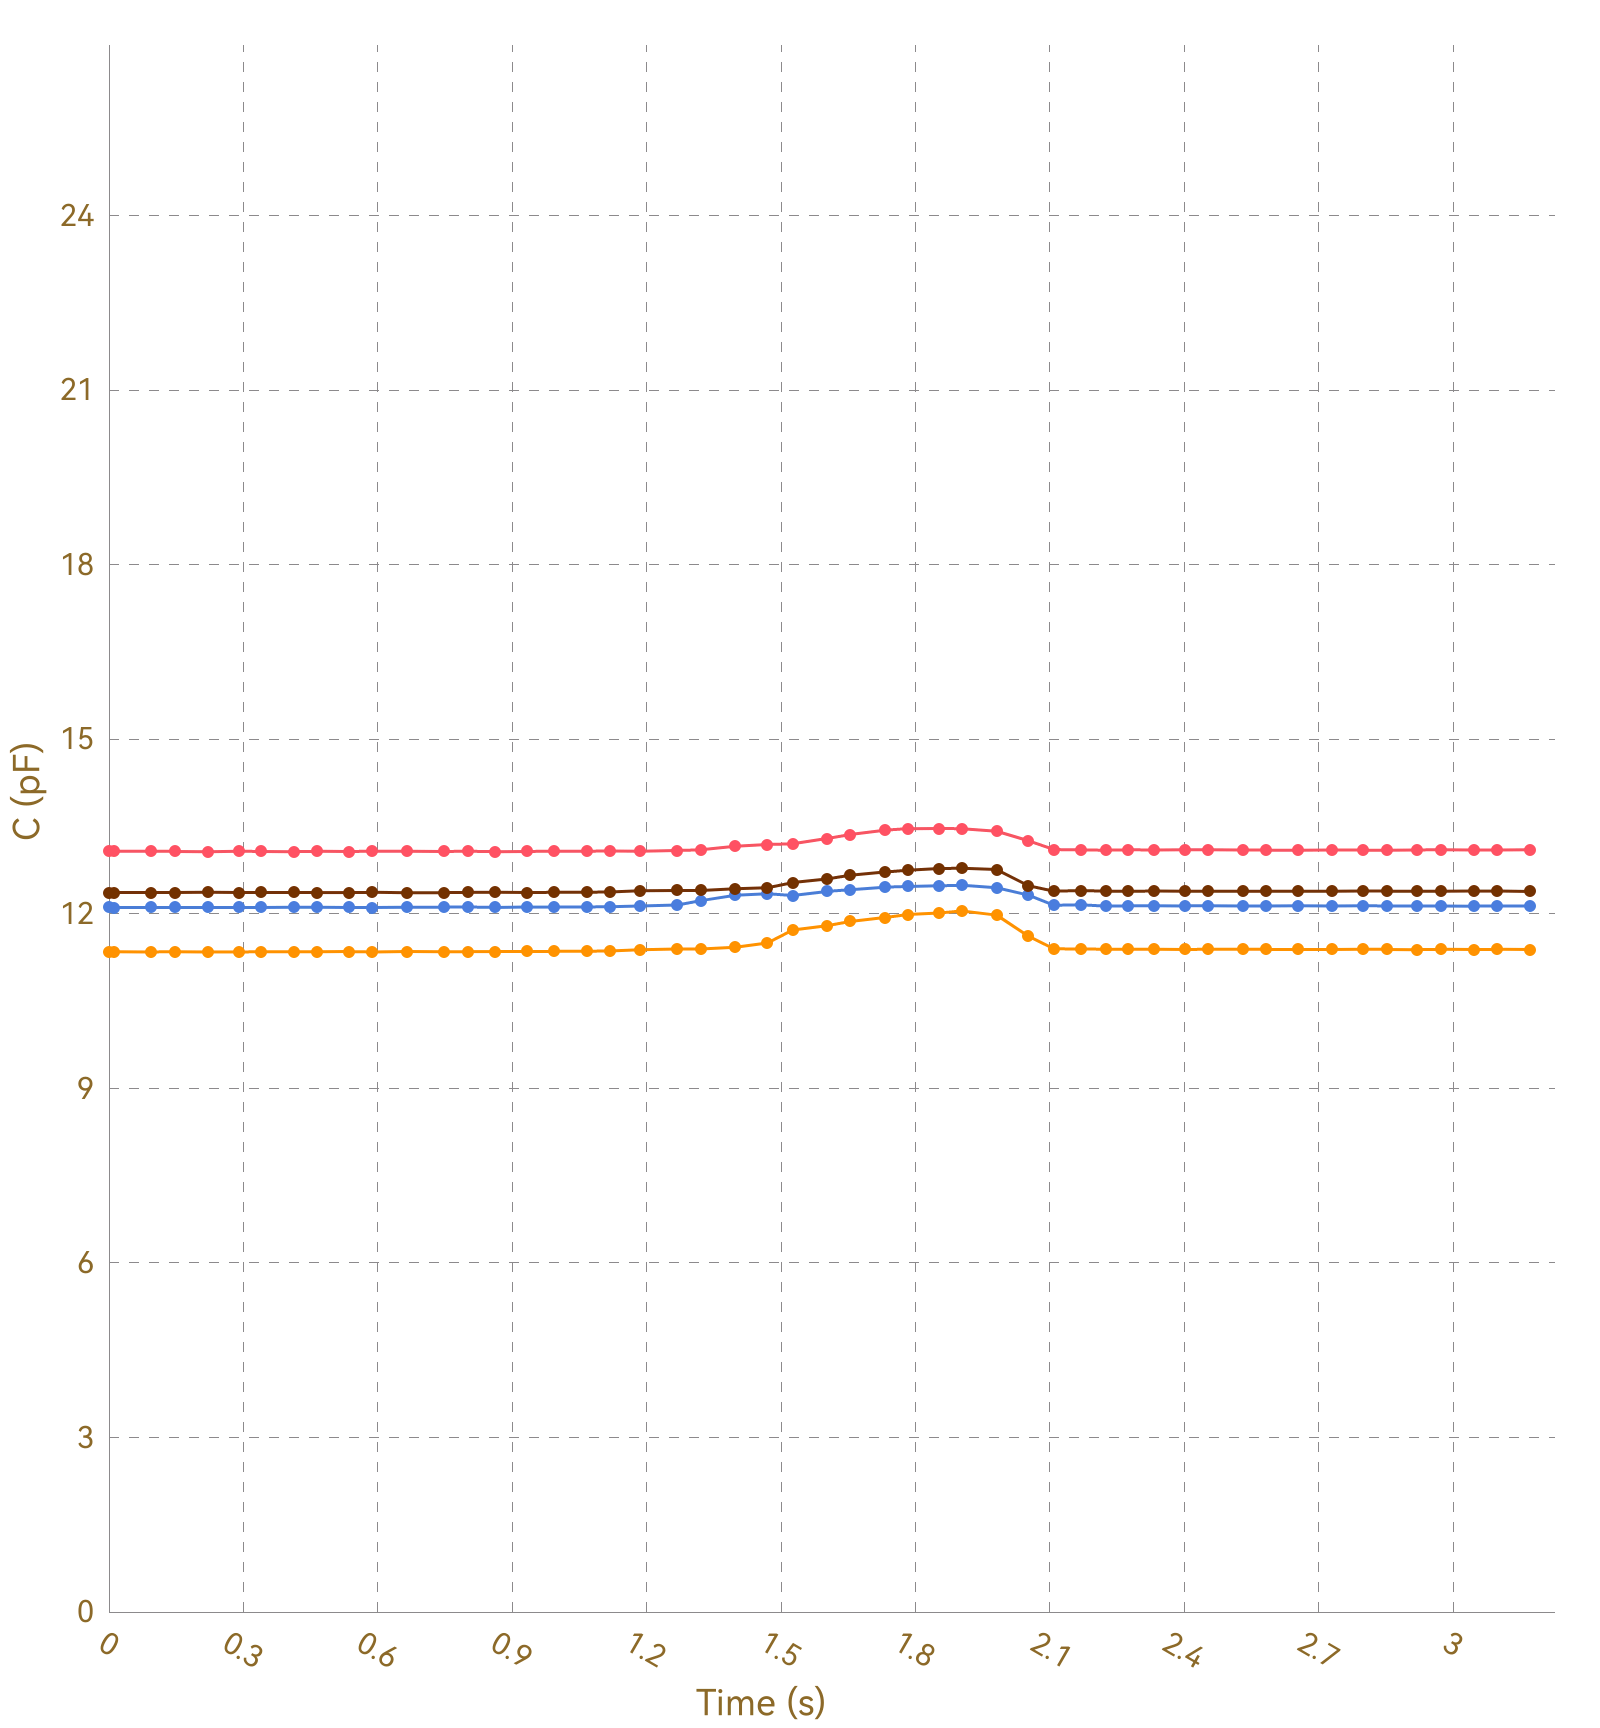

Data behind this chart, as committed beside it:
, Ch1, , Ch2, , Ch3, , Ch4, , Ch5, , Ch6, , Ch7, , Ch8, 
Time (s), C (pF), ΔC/C0 (%), C (pF), ΔC/C0 (%), C (pF), ΔC/C0 (%), C (pF), ΔC/C0 (%), C (pF), ΔC/C0 (%), C (pF), ΔC/C0 (%), C (pF), ΔC/C0 (%), C (pF), ΔC/C0 (%)
0.012, 13.07, 0.0000, 11.35, 0.0000, 12.11, 0.0000, 12.36, 0.0000, OL, OL, OL, OL, OL, OL, 0.0000, 0.0000
0.016, 13.07, 0.0000, 11.34, 0.0000, 12.11, 0.0000, 12.36, 0.0000, OL, OL, OL, OL, OL, OL, 0.0000, 0.0000
0.018, 13.07, 0.0000, 11.35, 0.0000, 12.11, 0.0000, 12.37, 0.0000, OL, OL, OL, OL, OL, OL, 0.0000, 0.0000
0.021, 13.07, 0.0000, 11.35, 0.0000, 12.11, 0.0000, 12.36, 0.0000, OL, OL, OL, OL, OL, OL, 0.0000, 0.0000
0.052, 13.07, 0.0000, 11.34, 0.0000, 12.11, 0.0000, 12.37, 0.0000, OL, OL, OL, OL, OL, OL, 0.0000, 0.0000
0.055, 13.07, 0.0000, 11.34, 0.0000, 12.11, 0.0000, 12.36, 0.0000, OL, OL, OL, OL, OL, OL, 0.0000, 0.0000
0.058, 13.07, 0.0000, 11.34, 0.0000, 12.11, 0.0000, 12.37, 0.0000, OL, OL, OL, OL, OL, OL, 0.0000, 0.0000
0.060, 13.07, 0.0000, 11.35, 0.0000, 12.11, 0.0000, 12.37, 0.0000, OL, OL, OL, OL, OL, OL, 0.0000, 0.0000
0.094, 13.08, 0.0000, 11.35, 0.0000, 12.11, 0.0000, 12.36, 0.0000, OL, OL, OL, OL, OL, OL, 0.0000, 0.0000
0.103, 13.07, 0.0000, 11.35, 0.0000, 12.11, 0.0000, 12.36, 0.0000, OL, OL, OL, OL, OL, OL, 0.0000, 0.0000
0.133, 13.07, 0.0000, 11.35, 0.0000, 12.11, 0.0000, 12.37, 0.0000, OL, OL, OL, OL, OL, OL, 0.0000, 0.0000
0.137, 13.07, 0.0000, 11.34, 0.0000, 12.11, 0.0000, 12.37, 0.0000, OL, OL, OL, OL, OL, OL, 0.0000, 0.0000
0.139, 13.07, 0.0000, 11.35, 0.0000, 12.11, 0.0000, 12.36, 0.0000, OL, OL, OL, OL, OL, OL, 0.0000, 0.0000
0.143, 13.07, 0.0000, 11.35, 0.0000, 12.11, 0.0000, 12.37, 0.0000, OL, OL, OL, OL, OL, OL, 0.0000, 0.0000
0.147, 13.08, 0.0000, 11.34, 0.0000, 12.11, 0.0000, 12.37, 0.0000, OL, OL, OL, OL, OL, OL, 0.0000, 0.0000
0.153, 13.07, 0.0000, 11.35, 0.0000, 12.11, 0.0000, 12.37, 0.0000, OL, OL, OL, OL, OL, OL, 0.0000, 0.0000
0.183, 13.07, 0.0000, 11.35, 0.0000, 12.11, 0.0000, 12.36, 0.0000, OL, OL, OL, OL, OL, OL, 0.0000, 0.0000
0.187, 13.08, 0.0000, 11.35, 0.0000, 12.11, 0.0000, 12.37, 0.0000, OL, OL, OL, OL, OL, OL, 0.0000, 0.0000
0.189, 13.07, 0.0000, 11.35, 0.0000, 12.11, 0.0000, 12.37, 0.0000, OL, OL, OL, OL, OL, OL, 0.0000, 0.0000
0.192, 13.07, 0.0000, 11.35, 0.0000, 12.11, 0.0000, 12.36, 0.0000, OL, OL, OL, OL, OL, OL, 0.0000, 0.0000
0.222, 13.07, 0.0000, 11.35, 0.0000, 12.11, 0.0000, 12.36, 0.0000, OL, OL, OL, OL, OL, OL, 0.0000, 0.0000
0.226, 13.07, 0.0000, 11.35, 0.0000, 12.11, 0.0000, 12.37, 0.0000, OL, OL, OL, OL, OL, OL, 0.0000, 0.0000
0.253, 13.07, 0.0000, 11.35, 0.0000, 12.11, 0.0000, 12.36, 0.0000, OL, OL, OL, OL, OL, OL, 0.0000, 0.0000
0.255, 13.07, 0.0000, 11.35, 0.0000, 12.11, 0.0000, 12.36, 0.0000, OL, OL, OL, OL, OL, OL, 0.0000, 0.0000
0.262, 13.07, 0.0000, 11.35, 0.0000, 12.11, 0.0000, 12.36, 0.0000, OL, OL, OL, OL, OL, OL, 0.0000, 0.0000
0.264, 13.08, 0.0000, 11.35, 0.0000, 12.11, 0.0000, 12.36, 0.0000, OL, OL, OL, OL, OL, OL, 0.0000, 0.0000
0.290, 13.07, 0.0000, 11.34, 0.0000, 12.11, 0.0000, 12.37, 0.0000, OL, OL, OL, OL, OL, OL, 0.0000, 0.0000
0.292, 13.07, 0.0000, 11.35, 0.0000, 12.11, 0.0000, 12.37, 0.0000, OL, OL, OL, OL, OL, OL, 0.0000, 0.0000
0.298, 13.07, 0.0000, 11.34, 0.0000, 12.11, 0.0000, 12.37, 0.0000, OL, OL, OL, OL, OL, OL, 0.0000, 0.0000
0.300, 13.07, 0.0000, 11.34, 0.0000, 12.12, 0.0000, 12.37, 0.0000, OL, OL, OL, OL, OL, OL, 0.0000, 0.0000
0.303, 13.07, 0.0000, 11.35, 0.0000, 12.11, 0.0000, 12.36, 0.0000, OL, OL, OL, OL, OL, OL, 0.0000, 0.0000
0.334, 13.07, 0.0000, 11.35, 0.0000, 12.11, 0.0000, 12.37, 0.0000, OL, OL, OL, OL, OL, OL, 0.0000, 0.0000
0.338, 13.07, 0.0000, 11.35, 0.0000, 12.11, 0.0000, 12.36, 0.0000, OL, OL, OL, OL, OL, OL, 0.0000, 0.0000
0.340, 13.07, 0.0000, 11.34, 0.0000, 12.11, 0.0000, 12.36, 0.0000, OL, OL, OL, OL, OL, OL, 0.0000, 0.0000
0.373, 13.07, 0.0000, 11.35, 0.0000, 12.11, 0.0000, 12.37, 0.0000, OL, OL, OL, OL, OL, OL, 0.0000, 0.0000
0.377, 13.07, 0.0000, 11.35, 0.0000, 12.11, 0.0000, 12.37, 0.0000, OL, OL, OL, OL, OL, OL, 0.0000, 0.0000
0.379, 13.07, 0.0000, 11.35, 0.0000, 12.11, 0.0000, 12.36, 0.0000, OL, OL, OL, OL, OL, OL, 0.0000, 0.0000
0.382, 13.07, 0.0000, 11.35, 0.0000, 12.11, 0.0000, 12.37, 0.0000, OL, OL, OL, OL, OL, OL, 0.0000, 0.0000
0.384, 13.07, 0.0000, 11.35, 0.0000, 12.11, 0.0000, 12.37, 0.0000, OL, OL, OL, OL, OL, OL, 0.0000, 0.0000
0.413, 13.07, 0.0000, 11.35, 0.0000, 12.11, 0.0000, 12.37, 0.0000, OL, OL, OL, OL, OL, OL, 0.0000, 0.0000
0.417, 13.07, 0.0000, 11.35, 0.0000, 12.11, 0.0000, 12.37, 0.0000, OL, OL, OL, OL, OL, OL, 0.0000, 0.0000
0.419, 13.07, 0.0000, 11.35, 0.0000, 12.11, 0.0000, 12.36, 0.0000, OL, OL, OL, OL, OL, OL, 0.0000, 0.0000
0.425, 13.08, 0.0000, 11.35, 0.0000, 12.11, 0.0000, 12.37, 0.0000, OL, OL, OL, OL, OL, OL, 0.0000, 0.0000
0.457, 13.07, 0.0000, 11.35, 0.0000, 12.11, 0.0000, 12.37, 0.0000, OL, OL, OL, OL, OL, OL, 0.0000, 0.0000
0.460, 13.07, 0.0000, 11.35, 0.0000, 12.11, 0.0000, 12.36, 0.0000, OL, OL, OL, OL, OL, OL, 0.0000, 0.0000
0.463, 13.07, 0.0000, 11.35, 0.0000, 12.11, 0.0000, 12.37, 0.0000, OL, OL, OL, OL, OL, OL, 0.0000, 0.0000
0.465, 13.07, 0.0000, 11.35, 0.0000, 12.11, 0.0000, 12.37, 0.0000, OL, OL, OL, OL, OL, OL, 0.0000, 0.0000
0.497, 13.07, 0.0000, 11.35, 0.0000, 12.11, 0.0000, 12.36, 0.0000, OL, OL, OL, OL, OL, OL, 0.0000, 0.0000
0.500, 13.07, 0.0000, 11.35, 0.0000, 12.11, 0.0000, 12.36, 0.0000, OL, OL, OL, OL, OL, OL, 0.0000, 0.0000
0.503, 13.07, 0.0000, 11.35, 0.0000, 12.11, 0.0000, 12.36, 0.0000, OL, OL, OL, OL, OL, OL, 0.0000, 0.0000
0.505, 13.07, 0.0000, 11.35, 0.0000, 12.11, 0.0000, 12.37, 0.0000, OL, OL, OL, OL, OL, OL, 0.0000, 0.0000
0.535, 13.07, 0.0000, 11.35, 0.0000, 12.11, 0.0000, 12.36, 0.0000, OL, OL, OL, OL, OL, OL, 0.0000, 0.0000
0.539, 13.07, 0.0000, 11.35, 0.0000, 12.11, 0.0000, 12.37, 0.0000, OL, OL, OL, OL, OL, OL, 0.0000, 0.0000
0.543, 13.07, 0.0000, 11.35, 0.0000, 12.11, 0.0000, 12.36, 0.0000, OL, OL, OL, OL, OL, OL, 0.0000, 0.0000
0.548, 13.07, 0.0000, 11.34, 0.0000, 12.11, 0.0000, 12.36, 0.0000, OL, OL, OL, OL, OL, OL, 0.0000, 0.0000
0.552, 13.07, 0.0000, 11.35, 0.0000, 12.11, 0.0000, 12.36, 0.0000, OL, OL, OL, OL, OL, OL, 0.0000, 0.0000
0.582, 13.07, 0.0000, 11.35, 0.0000, 12.11, 0.0000, 12.36, 0.0000, OL, OL, OL, OL, OL, OL, 0.0000, 0.0000
0.585, 13.07, 0.0000, 11.35, 0.0000, 12.11, 0.0000, 12.37, 0.0000, OL, OL, OL, OL, OL, OL, 0.0000, 0.0000
0.588, 13.07, 0.0000, 11.35, 0.0000, 12.11, 0.0000, 12.36, 0.0000, OL, OL, OL, OL, OL, OL, 0.0000, 0.0000
... 266 more rows
